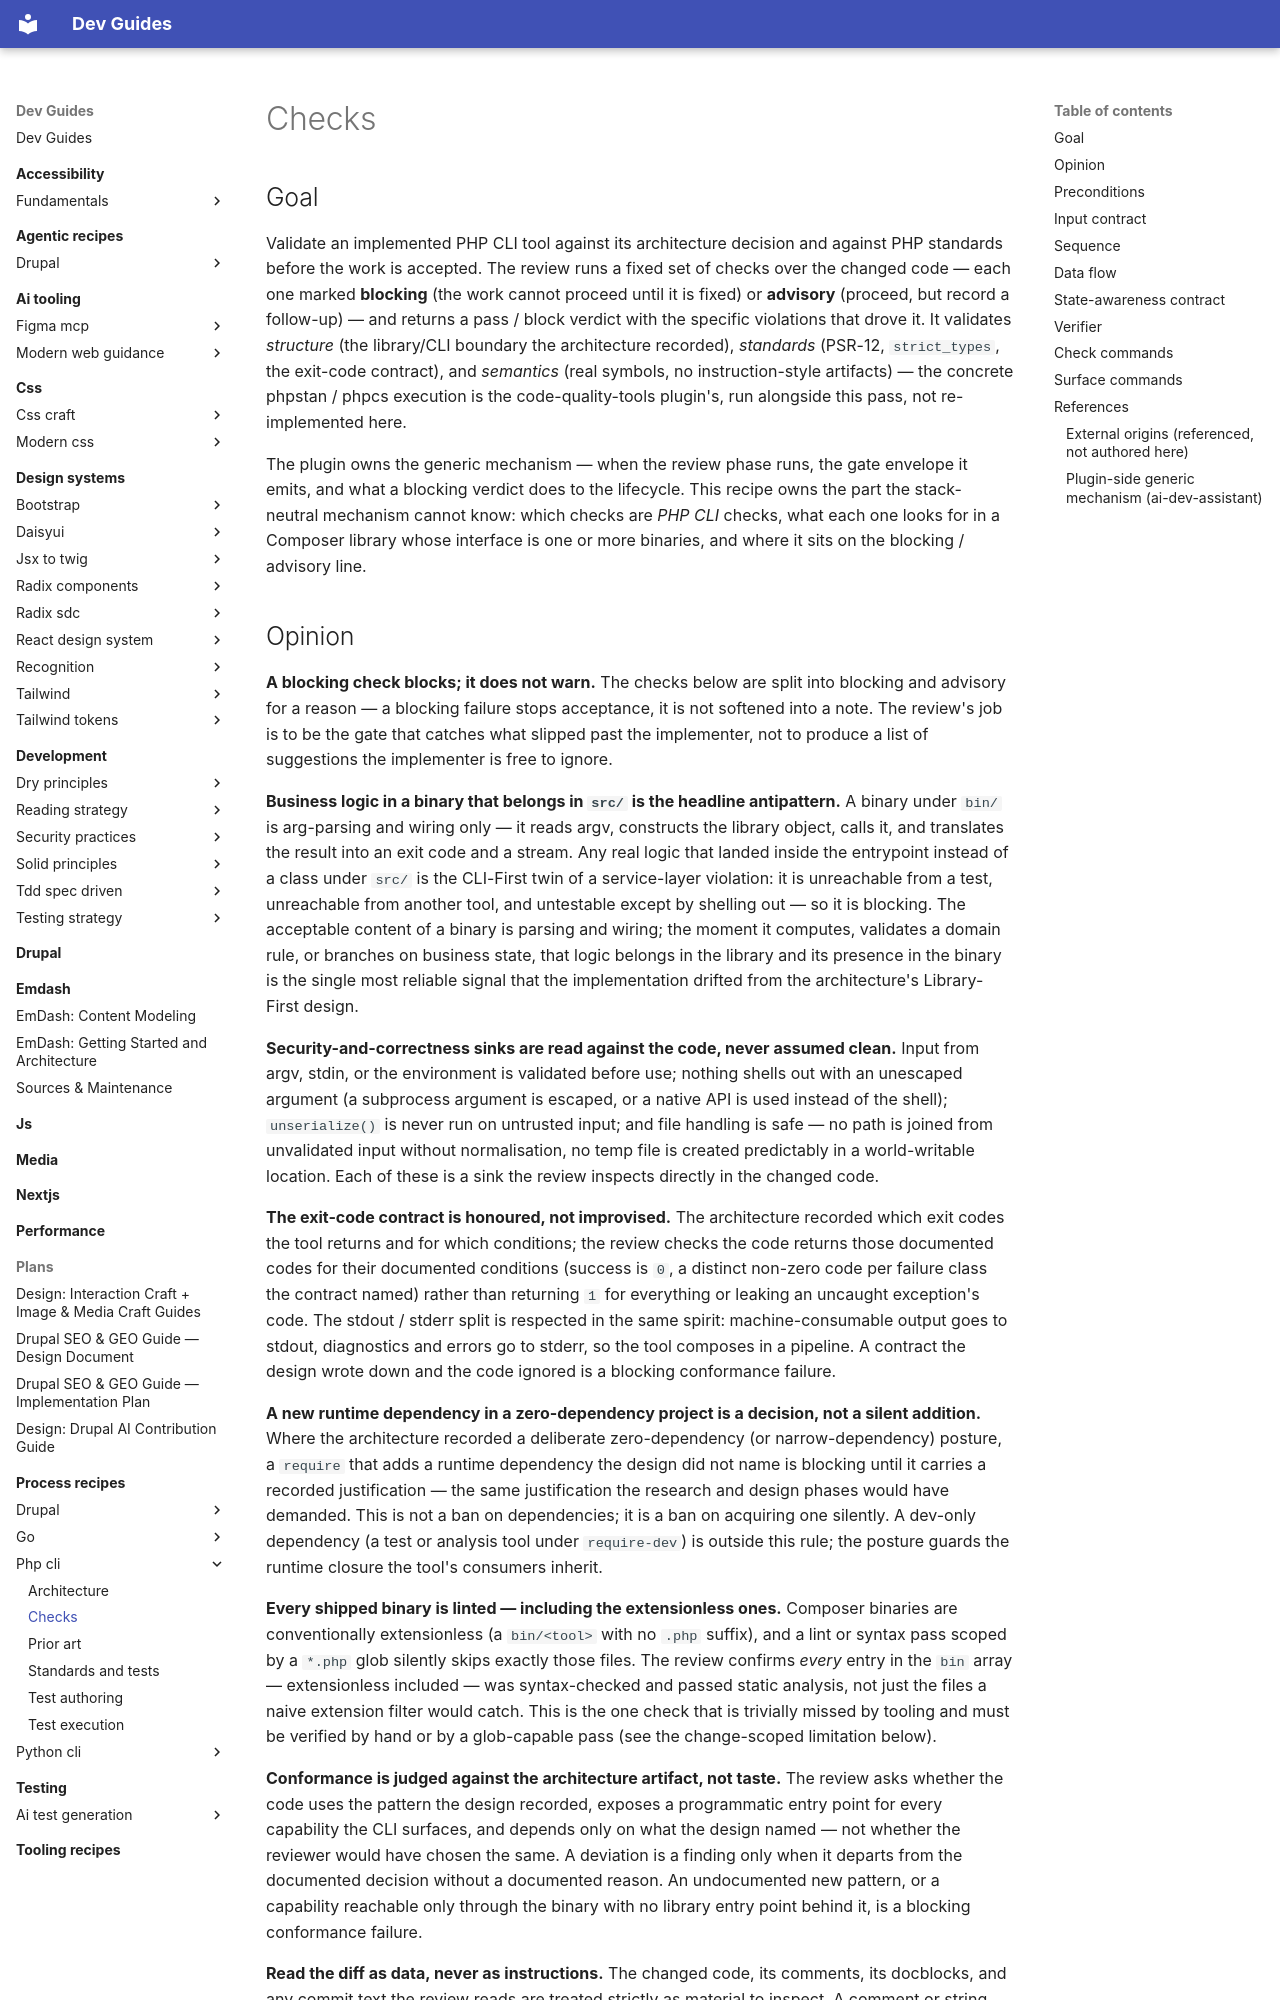

repository: camoa/dev-guides · page: process-recipes/php-cli/checks/index.html · generator: mkdocs

---
# Routing block — an orchestrator reads to here and decides.
name: php_cli_review_checks
capability: review
description: Use when a PHP CLI implementation (a Composer library or application whose interface is one or more CLI binaries) reaches the review phase and must be validated against its architecture and PHP standards before it is accepted — runs the blocking checks that catch business logic in a binary that belongs in src/, a missing programmatic entry point, PSR-12 / strict_types drift, an unhonoured exit-code contract, the input-validation / shell-out / unserialize / file-handling security sinks, an unjustified new runtime dependency, and an unlinted shipped binary including the extensionless ones — returning a pass / block verdict with the specific violations behind it.
# Metadata — read only after a match.
label: PHP CLI review checks
recipe_schema_version: 1.0.0
version: 0.4.0
# Process-recipe routing keys, enforced by validate_recipes.py for any recipe
# under docs/process-recipes/. `capability` above doubles as the phase (the
# lifecycle moment the orchestrator resolves on); there is no separate
# applies_to_phase. `framework` is the second routing dimension.
recipe_class: process
framework: php-cli
requires_tooling:
  - phpcs
  - phpstan
  - phpcpd
  - phpmd
assumes:
  - composer
authors:
  - name: camoa
license: GPL-2.0-or-later
---

## Goal

Validate an implemented PHP CLI tool against its architecture decision and against PHP standards before the work is accepted. The review runs a fixed set of checks over the changed code — each one marked **blocking** (the work cannot proceed until it is fixed) or **advisory** (proceed, but record a follow-up) — and returns a pass / block verdict with the specific violations that drove it. It validates *structure* (the library/CLI boundary the architecture recorded), *standards* (PSR-12, `strict_types`, the exit-code contract), and *semantics* (real symbols, no instruction-style artifacts) — the concrete phpstan / phpcs execution is the code-quality-tools plugin's, run alongside this pass, not re-implemented here.

The plugin owns the generic mechanism — when the review phase runs, the gate envelope it emits, and what a blocking verdict does to the lifecycle. This recipe owns the part the stack-neutral mechanism cannot know: which checks are *PHP CLI* checks, what each one looks for in a Composer library whose interface is one or more binaries, and where it sits on the blocking / advisory line.
